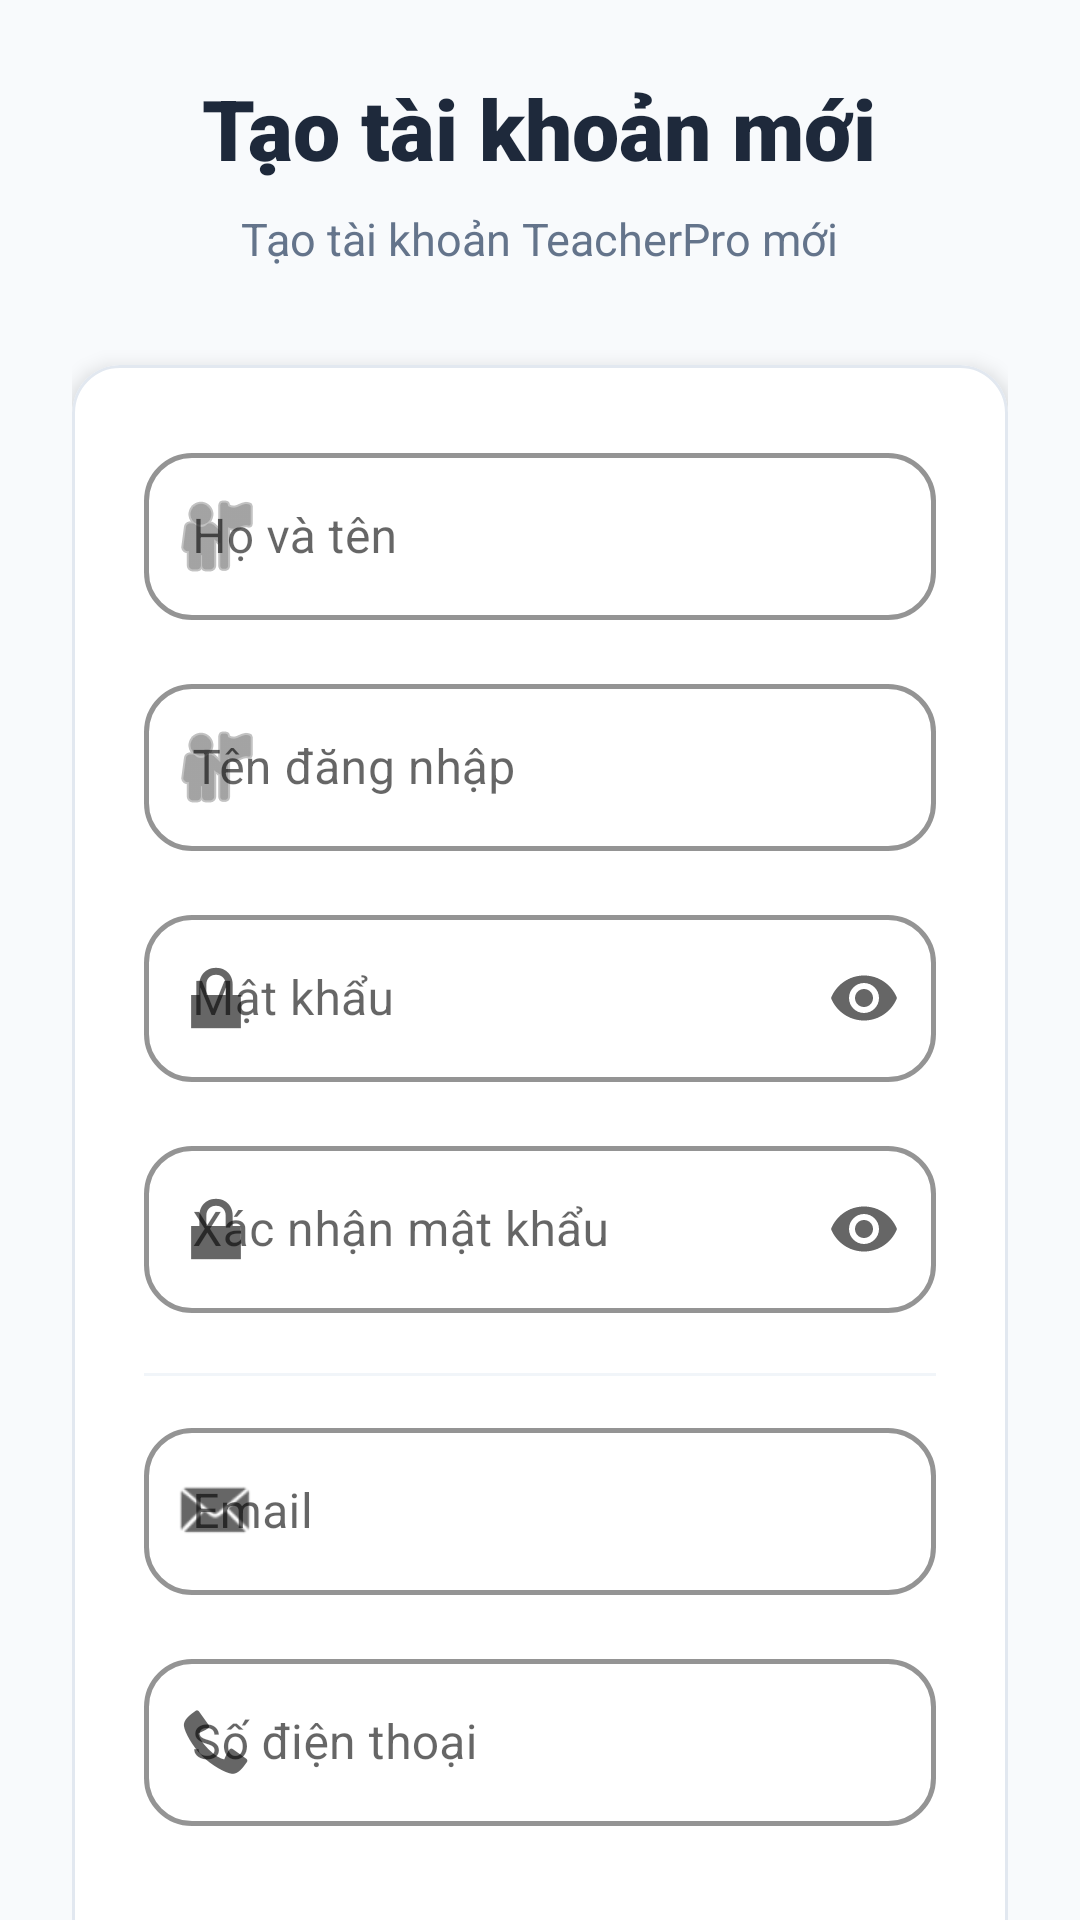

Write the Android layout XML for this screen, with the resource values it uses.
<!-- AndroidManifest.xml: application theme Theme.ClassManagerDemo -->
<!-- res/layout/activity_register.xml -->
<?xml version="1.0" encoding="utf-8"?>
<androidx.core.widget.NestedScrollView xmlns:android="http://schemas.android.com/apk/res/android"
    xmlns:app="http://schemas.android.com/apk/res-auto"
    android:layout_width="match_parent"
    android:layout_height="match_parent"
    android:background="@color/bg_light"
    android:fillViewport="true"
    android:fitsSystemWindows="true">

    <LinearLayout
        android:layout_width="match_parent"
        android:layout_height="wrap_content"
        android:orientation="vertical"
        android:padding="24dp"
        android:paddingTop="32dp"
        android:paddingBottom="32dp">

        
        <LinearLayout
            android:layout_width="match_parent"
            android:layout_height="wrap_content"
            android:orientation="vertical"
            android:gravity="center"
            android:layout_marginBottom="32dp">

            <TextView
                android:layout_width="wrap_content"
                android:layout_height="wrap_content"
                android:text="@string/register_title"
                android:textColor="@color/primary"
                android:textSize="28sp"
                android:fontFamily="sans-serif-black"
                android:layout_marginBottom="8dp" />

            <TextView
                android:layout_width="wrap_content"
                android:layout_height="wrap_content"
                android:text="Tạo tài khoản TeacherPro mới"
                android:textColor="@color/text_secondary"
                android:textSize="15sp" />
        </LinearLayout>

        
        <com.google.android.material.card.MaterialCardView
            android:layout_width="match_parent"
            android:layout_height="wrap_content"
            app:cardCornerRadius="16dp"
            app:cardElevation="4dp"
            app:strokeColor="#E2E8F0"
            app:strokeWidth="1dp">

            <LinearLayout
                android:layout_width="match_parent"
                android:layout_height="wrap_content"
                android:orientation="vertical"
                android:padding="24dp">

                
                <com.google.android.material.textfield.TextInputLayout
                    style="@style/Widget.App.TextInputLayout"
                    android:layout_width="match_parent"
                    android:layout_height="wrap_content"
                    android:hint="@string/full_name"
                    app:startIconDrawable="@android:drawable/ic_menu_myplaces">
                    <com.google.android.material.textfield.TextInputEditText
                        android:id="@+id/edtRegisterFullName"
                        android:layout_width="match_parent"
                        android:layout_height="wrap_content"
                        android:inputType="textPersonName"
                        android:singleLine="true"
                        android:textColor="@color/text_primary" />
                </com.google.android.material.textfield.TextInputLayout>

                
                <com.google.android.material.textfield.TextInputLayout
                    style="@style/Widget.App.TextInputLayout"
                    android:layout_width="match_parent"
                    android:layout_height="wrap_content"
                    android:hint="@string/username"
                    app:startIconDrawable="@android:drawable/ic_menu_myplaces">
                    <com.google.android.material.textfield.TextInputEditText
                        android:id="@+id/edtRegisterUsername"
                        android:layout_width="match_parent"
                        android:layout_height="wrap_content"
                        android:inputType="text"
                        android:singleLine="true"
                        android:textColor="@color/text_primary" />
                </com.google.android.material.textfield.TextInputLayout>

                
                <com.google.android.material.textfield.TextInputLayout
                    style="@style/Widget.App.TextInputLayout"
                    android:layout_width="match_parent"
                    android:layout_height="wrap_content"
                    android:hint="@string/password"
                    app:endIconMode="password_toggle"
                    app:startIconDrawable="@android:drawable/ic_lock_lock">
                    <com.google.android.material.textfield.TextInputEditText
                        android:id="@+id/edtRegisterPassword"
                        android:layout_width="match_parent"
                        android:layout_height="wrap_content"
                        android:inputType="textPassword"
                        android:singleLine="true"
                        android:textColor="@color/text_primary" />
                </com.google.android.material.textfield.TextInputLayout>

                
                <com.google.android.material.textfield.TextInputLayout
                    style="@style/Widget.App.TextInputLayout"
                    android:layout_width="match_parent"
                    android:layout_height="wrap_content"
                    android:hint="@string/confirm_password"
                    app:endIconMode="password_toggle"
                    app:startIconDrawable="@android:drawable/ic_lock_lock">
                    <com.google.android.material.textfield.TextInputEditText
                        android:id="@+id/edtRegisterConfirmPassword"
                        android:layout_width="match_parent"
                        android:layout_height="wrap_content"
                        android:inputType="textPassword"
                        android:singleLine="true"
                        android:textColor="@color/text_primary" />
                </com.google.android.material.textfield.TextInputLayout>

                
                <View
                    android:layout_width="match_parent"
                    android:layout_height="1dp"
                    android:background="#F1F5F9"
                    android:layout_marginTop="4dp"
                    android:layout_marginBottom="12dp" />

                
                <com.google.android.material.textfield.TextInputLayout
                    style="@style/Widget.App.TextInputLayout"
                    android:layout_width="match_parent"
                    android:layout_height="wrap_content"
                    android:hint="@string/email"
                    app:startIconDrawable="@android:drawable/sym_action_email">
                    <com.google.android.material.textfield.TextInputEditText
                        android:id="@+id/edtRegisterEmail"
                        android:layout_width="match_parent"
                        android:layout_height="wrap_content"
                        android:inputType="textEmailAddress"
                        android:singleLine="true"
                        android:textColor="@color/text_primary" />
                </com.google.android.material.textfield.TextInputLayout>

                
                <com.google.android.material.textfield.TextInputLayout
                    style="@style/Widget.App.TextInputLayout"
                    android:layout_width="match_parent"
                    android:layout_height="wrap_content"
                    android:hint="@string/phone"
                    app:startIconDrawable="@android:drawable/stat_sys_phone_call">
                    <com.google.android.material.textfield.TextInputEditText
                        android:id="@+id/edtRegisterPhone"
                        android:layout_width="match_parent"
                        android:layout_height="wrap_content"
                        android:inputType="phone"
                        android:singleLine="true"
                        android:textColor="@color/text_primary" />
                </com.google.android.material.textfield.TextInputLayout>

                
                <com.google.android.material.button.MaterialButton
                    android:id="@+id/btnRegisterAccount"
                    style="@style/Widget.App.Button"
                    android:layout_width="match_parent"
                    android:layout_height="wrap_content"
                    android:layout_marginTop="16dp"
                    android:text="@string/register_button"
                    app:icon="@drawable/ic_register"
                    app:iconGravity="textStart"
                    app:iconPadding="8dp" />

                <LinearLayout
                    android:layout_width="match_parent"
                    android:layout_height="wrap_content"
                    android:orientation="horizontal"
                    android:gravity="center"
                    android:layout_marginTop="16dp">
                    
                    <TextView
                        android:layout_width="wrap_content"
                        android:layout_height="wrap_content"
                        android:text="@string/have_account"
                        android:textColor="@color/text_secondary"
                        android:textSize="14sp" />
                        
                    <TextView
                        android:id="@+id/btnBackLogin"
                        android:layout_width="wrap_content"
                        android:layout_height="wrap_content"
                        android:text="@string/login_now"
                        android:textColor="@color/primary"
                        android:textStyle="bold"
                        android:textSize="14sp"
                        android:padding="8dp"
                        android:background="?attr/selectableItemBackground"
                        android:layout_marginStart="4dp" />
                </LinearLayout>
            </LinearLayout>
        </com.google.android.material.card.MaterialCardView>

    </LinearLayout>
</androidx.core.widget.NestedScrollView>
<!-- resources referenced by this layout -->
<resources>
  <color name="bg_light">#F8FAFC</color>
  <color name="primary">#1E293B</color>
  <color name="text_primary">#0F172A</color>
  <color name="text_secondary">#64748B</color>
  <!-- drawable ic_register (drawable) -->
  <vector xmlns:android="http://schemas.android.com/apk/res/android"
      android:width="24dp"
      android:height="24dp"
      android:viewportWidth="24"
      android:viewportHeight="24">
      <path
          android:fillColor="@android:color/white"
          android:pathData="M15,14C12.33,14 7,15.33 7,18V20H23V18C23,15.33 17.67,14 15,14M6,10V7H4V10H1V12H4V15H6V12H9V10M15,12A4,4 0 0,0 19,8A4,4 0 0,0 15,4A4,4 0 0,0 11,8A4,4 0 0,0 15,12Z" />
  </vector>
  <string name="confirm_password">Xác nhận mật khẩu</string>
  <string name="email">Email</string>
  <string name="full_name">Họ và tên</string>
  <string name="have_account">Đã có tài khoản?</string>
  <string name="login_now">Đăng nhập ngay</string>
  <string name="password">Mật khẩu</string>
  <string name="phone">Số điện thoại</string>
  <string name="register_button">Đăng ký</string>
  <string name="register_title">Tạo tài khoản mới</string>
  <string name="username">Tên đăng nhập</string>
  <style name="Widget.App.Button" parent="Widget.MaterialComponents.Button">
          <item name="cornerRadius">16dp</item>
          <item name="android:insetTop">0dp</item>
          <item name="android:insetBottom">0dp</item>
          <item name="android:textAllCaps">false</item>
          <item name="android:textStyle">bold</item>
          <item name="android:textSize">16sp</item>
          <item name="android:layout_marginBottom">8dp</item>
          <item name="android:paddingTop">14dp</item>
          <item name="android:paddingBottom">12dp</item>
      </style>
  <style name="Widget.App.TextInputLayout" parent="Widget.MaterialComponents.TextInputLayout.OutlinedBox">
          <item name="boxCornerRadiusTopStart">16dp</item>
          <item name="boxCornerRadiusTopEnd">16dp</item>
          <item name="boxCornerRadiusBottomStart">16dp</item>
          <item name="boxCornerRadiusBottomEnd">16dp</item>
          <item name="boxStrokeColor">@color/primary</item>
          <item name="boxStrokeWidth">1.5dp</item>
          <item name="hintTextColor">@color/primary</item>
          <item name="android:layout_marginBottom">16dp</item>
      </style>
  <style name="Theme.ClassManagerDemo" parent="Theme.MaterialComponents.DayNight.NoActionBar">
          
          <item name="colorPrimary">@color/primary</item>
          <item name="colorPrimaryDark">@color/primary_dark</item>
          <item name="colorAccent">@color/accent</item>
          <item name="android:fontFamily">sans-serif</item>
          <item name="android:windowLightStatusBar">true</item>
          <item name="android:statusBarColor">@color/primary_dark</item>
      </style>
  <color name="primary_dark">#0F172A</color>
  <color name="accent">#F59E0B</color>
</resources>
